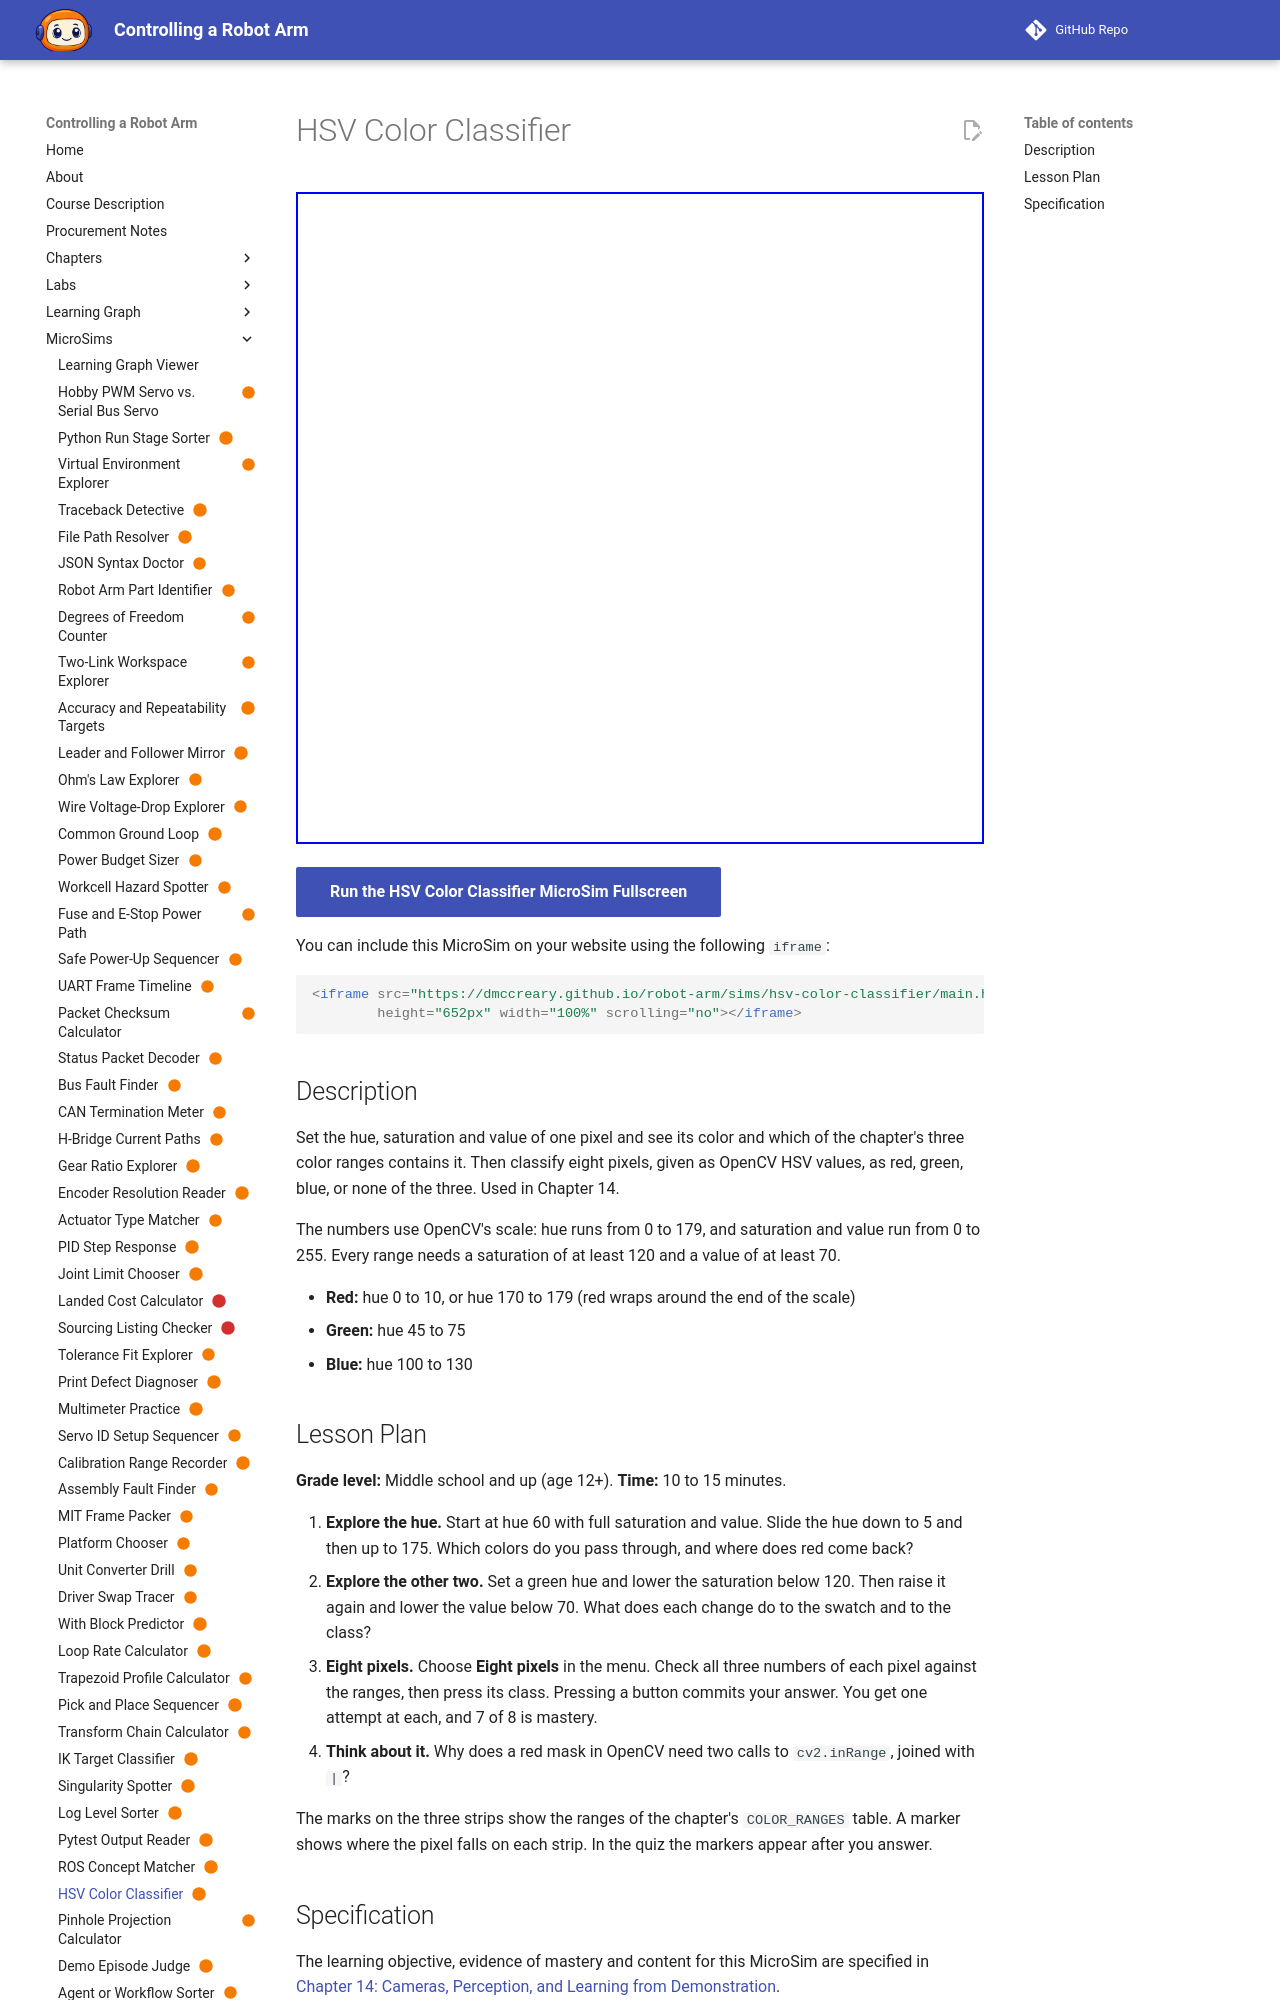

repository: dmccreary/robot-arm · page: sims/hsv-color-classifier/index.html · generator: mkdocs

---
title: "HSV Color Classifier"
description: "The learner will classify eight pixels given as OpenCV HSV values as red, green, blue, or none of the three, according to the thresholds of the chapter, with at least 7 of 8 correct on the first attempt."
status: scaffold
library: p5.js
bloom_level: Understand
---

# HSV Color Classifier



<iframe src="main.html" width="100%" height="600"></iframe>

[Run MicroSim in Fullscreen](main.html){ .md-button .md-button--primary }
